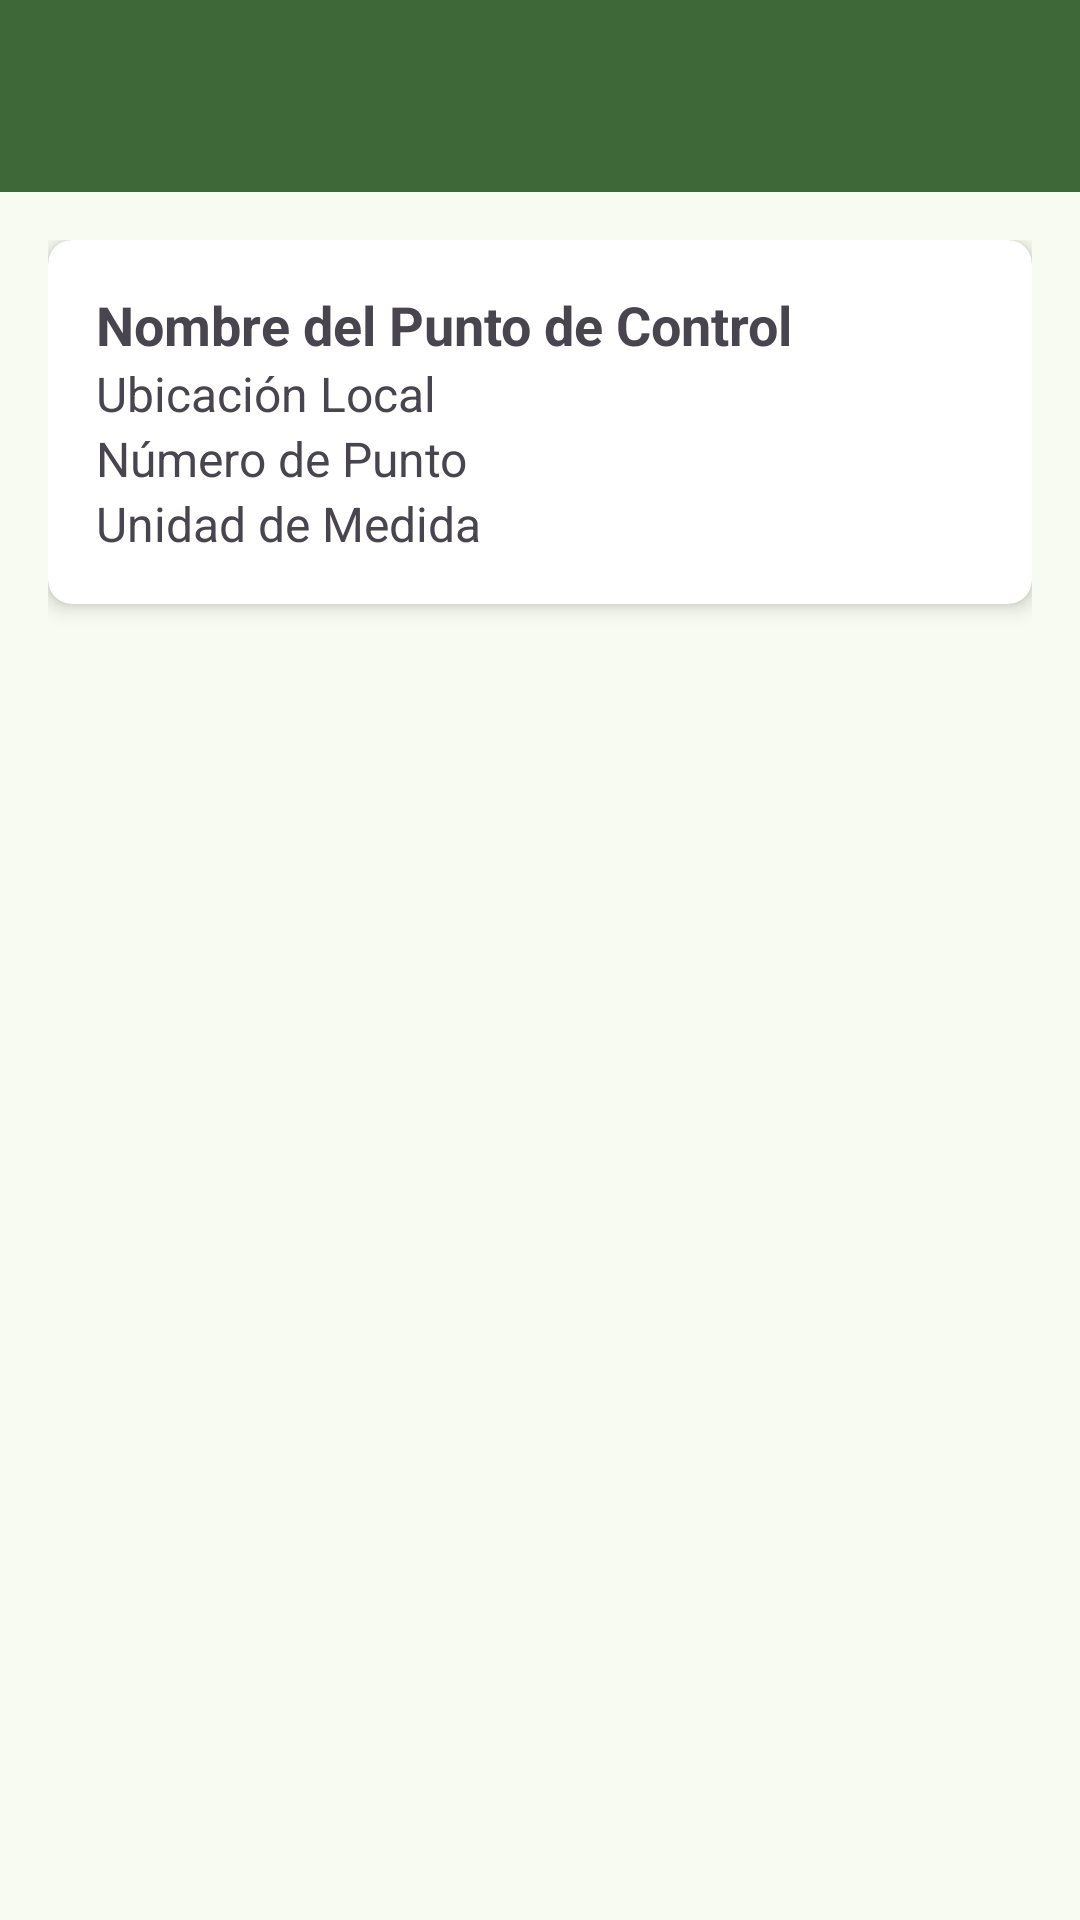

This screen was rendered from an Android layout file. Write that file and the resources it references.
<!-- AndroidManifest.xml: application theme Theme.APPLAGA -->
<!-- res/layout/activity_punto_insectos_operario.xml -->
<?xml version="1.0" encoding="utf-8"?>
<androidx.coordinatorlayout.widget.CoordinatorLayout xmlns:android="http://schemas.android.com/apk/res/android"
    xmlns:app="http://schemas.android.com/apk/res-auto"
    android:layout_width="match_parent"
    android:layout_height="match_parent">

    
    <androidx.appcompat.widget.Toolbar
        android:id="@+id/toolbar"
        android:layout_width="match_parent"
        android:layout_height="?attr/actionBarSize"
        android:background="?attr/colorPrimary"
        app:popupTheme="@style/ThemeOverlay.AppCompat.Light"/>

    
    <ScrollView
        android:layout_width="match_parent"
        android:layout_height="match_parent"
        android:layout_marginTop="?attr/actionBarSize">

        
        <LinearLayout
            android:layout_width="match_parent"
            android:layout_height="wrap_content"
            android:orientation="vertical"
            android:padding="16dp">

            
            <com.google.android.material.button.MaterialButtonToggleGroup
                android:id="@+id/toggleButtonGroup"
                android:layout_width="wrap_content"
                android:layout_height="wrap_content"
                android:layout_gravity="center"
                app:singleSelection="true">

                <Button
                    style="?attr/materialButtonOutlinedStyle"
                    android:id="@+id/buttonDetails"
                    android:layout_width="wrap_content"
                    android:layout_height="wrap_content"
                    android:text="Detalle Punto" />

                <Button
                    style="?attr/materialButtonOutlinedStyle"
                    android:id="@+id/buttonClientDetails"
                    android:layout_width="wrap_content"
                    android:layout_height="wrap_content"
                    android:text="Detalle Cliente" />

            </com.google.android.material.button.MaterialButtonToggleGroup>

            
            <androidx.cardview.widget.CardView
                android:id="@+id/cardViewDetails"
                android:layout_width="match_parent"
                android:layout_height="wrap_content"
                android:layout_marginBottom="16dp"
                android:visibility="visible"
                app:cardCornerRadius="8dp"
                app:cardElevation="4dp">

                <LinearLayout
                    android:layout_width="match_parent"
                    android:layout_height="wrap_content"
                    android:orientation="vertical"
                    android:padding="16dp">

                    <TextView
                        android:id="@+id/tvPuntoNombre"
                        android:layout_width="match_parent"
                        android:layout_height="wrap_content"
                        android:text="Nombre del Punto de Control"
                        android:textSize="18sp"
                        android:textStyle="bold" />

                    <TextView
                        android:id="@+id/tvPuntoUbicacion"
                        android:layout_width="match_parent"
                        android:layout_height="wrap_content"
                        android:text="Ubicación Local"
                        android:textSize="16sp" />

                    <TextView
                        android:id="@+id/tvPuntoNumero"
                        android:layout_width="match_parent"
                        android:layout_height="wrap_content"
                        android:text="Número de Punto"
                        android:textSize="16sp" />

                    <TextView
                        android:id="@+id/tvMedidaNombre"
                        android:layout_width="match_parent"
                        android:layout_height="wrap_content"
                        android:text="Unidad de Medida"
                        android:textSize="16sp" />

                </LinearLayout>
            </androidx.cardview.widget.CardView>

            
            <androidx.cardview.widget.CardView
                android:id="@+id/cardViewClientDetails"
                android:layout_width="match_parent"
                android:layout_height="wrap_content"
                android:layout_marginBottom="16dp"
                android:visibility="invisible"
                app:cardCornerRadius="8dp"
                app:cardElevation="4dp">

                <LinearLayout
                    android:layout_width="match_parent"
                    android:layout_height="wrap_content"
                    android:orientation="vertical"
                    android:padding="16dp">

                    <TextView
                        android:id="@+id/tvClienteNombre"
                        android:layout_width="match_parent"
                        android:layout_height="wrap_content"
                        android:text="Nombre del Cliente"
                        android:textSize="18sp"
                        android:textStyle="bold" />

                    <TextView
                        android:id="@+id/tvClienteDireccion"
                        android:layout_width="match_parent"
                        android:layout_height="wrap_content"
                        android:text="Dirección del Cliente"
                        android:textSize="16sp" />

                    <TextView
                        android:id="@+id/tvClienteTelefono"
                        android:layout_width="match_parent"
                        android:layout_height="wrap_content"
                        android:text="Teléfono del Cliente"
                        android:textSize="16sp" />

                    <TextView
                        android:id="@+id/tvClienteEmail"
                        android:layout_width="match_parent"
                        android:layout_height="wrap_content"
                        android:text="Email del Cliente"
                        android:textSize="16sp" />

                    <TextView
                        android:id="@+id/tvClienteFrecuencia"
                        android:layout_width="match_parent"
                        android:layout_height="wrap_content"
                        android:text="Frecuencia de Servicio"
                        android:textSize="16sp" />

                    <TextView
                        android:id="@+id/tvClienteRazonSocial"
                        android:layout_width="match_parent"
                        android:layout_height="wrap_content"
                        android:text="Razón Social del Cliente"
                        android:textSize="16sp" />

                    <TextView
                        android:id="@+id/tvClienteRuc"
                        android:layout_width="match_parent"
                        android:layout_height="wrap_content"
                        android:text="RUC del Cliente"
                        android:textSize="16sp" />

                </LinearLayout>
            </androidx.cardview.widget.CardView>

        </LinearLayout>

    </ScrollView>

</androidx.coordinatorlayout.widget.CoordinatorLayout>
<!-- resources referenced by this layout -->
<resources>
  <style name="Theme.APPLAGA" parent="Base.Theme.APPLAGA" />
  <color name="md_theme_primary">#3E6837</color>
  <color name="md_theme_onPrimary">#FFFFFF</color>
  <color name="md_theme_primaryContainer">#BEF0B2</color>
  <color name="md_theme_onPrimaryContainer">#002202</color>
  <color name="md_theme_secondary">#53634E</color>
  <color name="md_theme_onSecondary">#FFFFFF</color>
  <color name="md_theme_secondaryContainer">#D6E8CD</color>
  <color name="md_theme_onSecondaryContainer">#111F0F</color>
  <color name="md_theme_tertiary">#386569</color>
  <color name="md_theme_onTertiary">#FFFFFF</color>
  <color name="md_theme_tertiaryContainer">#BCEBEF</color>
  <color name="md_theme_onTertiaryContainer">#002022</color>
  <color name="md_theme_error">#BA1A1A</color>
  <color name="md_theme_onError">#FFFFFF</color>
  <color name="md_theme_errorContainer">#FFDAD6</color>
  <color name="md_theme_onErrorContainer">#410002</color>
  <color name="md_theme_background">#F7FBF1</color>
  <color name="md_theme_onBackground">#191D17</color>
  <color name="md_theme_surface">#F7FBF1</color>
  <color name="md_theme_onSurface">#191D17</color>
  <color name="md_theme_surfaceVariant">#DEE4D8</color>
  <color name="md_theme_onSurfaceVariant">#42493F</color>
  <color name="md_theme_outline">#73796E</color>
  <color name="md_theme_outlineVariant">#C2C8BC</color>
  <color name="md_theme_inverseSurface">#2D322B</color>
  <color name="md_theme_inverseOnSurface">#EFF2E8</color>
  <color name="md_theme_inversePrimary">#A3D397</color>
  <color name="md_theme_primaryFixed">#BEF0B2</color>
  <color name="md_theme_onPrimaryFixed">#002202</color>
  <color name="md_theme_primaryFixedDim">#A3D397</color>
  <color name="md_theme_onPrimaryFixedVariant">#265022</color>
  <color name="md_theme_secondaryFixed">#D6E8CD</color>
  <color name="md_theme_onSecondaryFixed">#111F0F</color>
  <color name="md_theme_secondaryFixedDim">#BACCB2</color>
  <color name="md_theme_onSecondaryFixedVariant">#3C4B38</color>
  <color name="md_theme_tertiaryFixed">#BCEBEF</color>
  <color name="md_theme_onTertiaryFixed">#002022</color>
  <color name="md_theme_tertiaryFixedDim">#A0CFD3</color>
  <color name="md_theme_onTertiaryFixedVariant">#1E4D51</color>
  <color name="md_theme_surfaceDim">#D8DBD2</color>
  <color name="md_theme_surfaceBright">#F7FBF1</color>
  <color name="md_theme_surfaceContainerLowest">#FFFFFF</color>
  <color name="md_theme_surfaceContainerLow">#F2F5EB</color>
  <color name="md_theme_surfaceContainer">#ECEFE6</color>
  <color name="md_theme_surfaceContainerHigh">#E6E9E0</color>
  <color name="md_theme_surfaceContainerHighest">#E0E4DA</color>
</resources>
